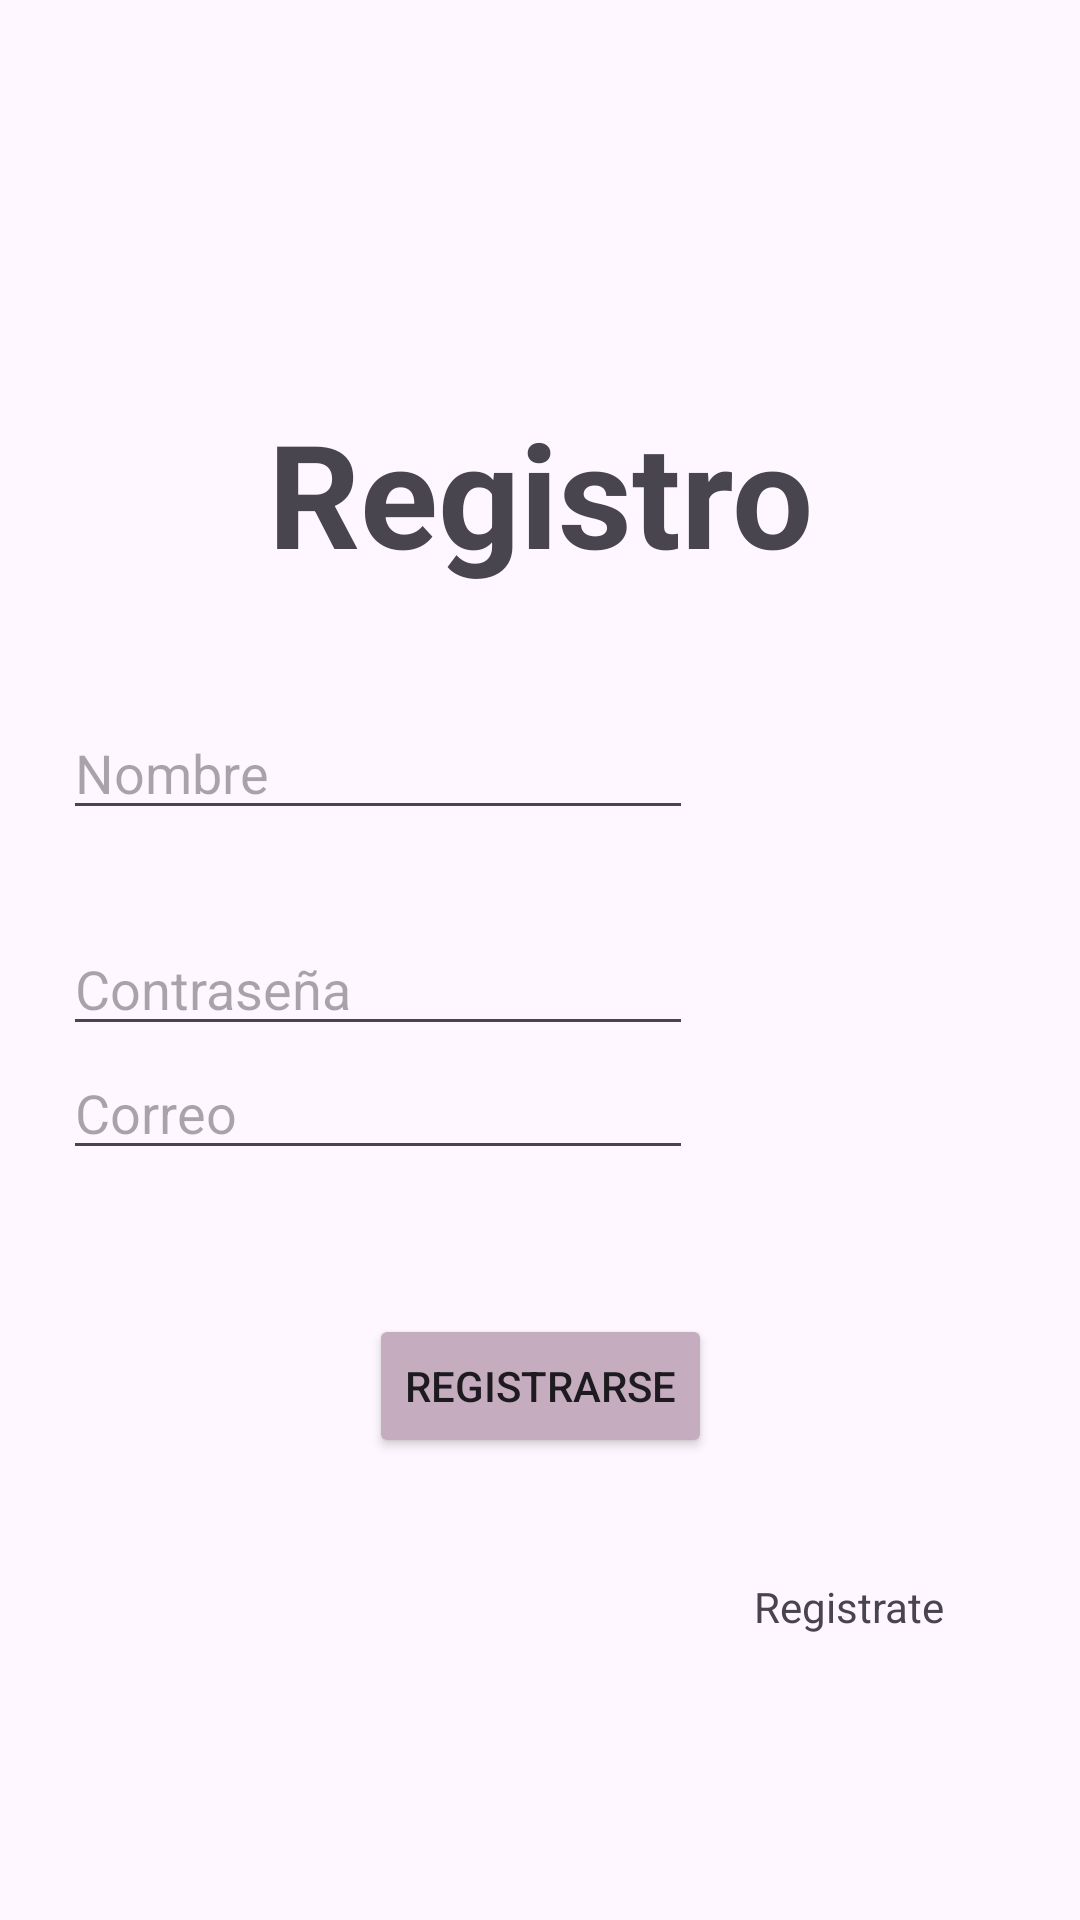

This screen was rendered from an Android layout file. Write that file and the resources it references.
<!-- AndroidManifest.xml: application theme Theme.HospitalGoodHelp -->
<!-- res/layout/activity_registrarse.xml -->
<?xml version="1.0" encoding="utf-8"?>
<androidx.constraintlayout.widget.ConstraintLayout xmlns:android="http://schemas.android.com/apk/res/android"
    xmlns:app="http://schemas.android.com/apk/res-auto"
    xmlns:tools="http://schemas.android.com/tools"
    android:id="@+id/main"
    android:layout_width="match_parent"
    android:layout_height="match_parent"
    android:background="@drawable/ic_mainactivitybackground"
    tools:context=".Registrarse">

    <EditText
        android:id="@+id/txtCorreoUsuario"
        android:layout_width="wrap_content"
        android:layout_height="wrap_content"
        android:layout_marginBottom="48dp"
        android:ems="10"
        android:hint="Correo"
        android:inputType="text"
        app:layout_constraintBottom_toTopOf="@+id/btnRegistrarse"
        app:layout_constraintEnd_toEndOf="parent"
        app:layout_constraintHorizontal_bias="0.139"
        app:layout_constraintStart_toStartOf="parent" />

    <EditText
        android:id="@+id/txtContraseñaUsuario"
        android:layout_width="wrap_content"
        android:layout_height="wrap_content"
        android:ems="10"
        android:hint="Contraseña"
        android:inputType="text"
        app:layout_constraintBottom_toBottomOf="parent"
        app:layout_constraintEnd_toEndOf="parent"
        app:layout_constraintHorizontal_bias="0.139"
        app:layout_constraintStart_toStartOf="parent"
        app:layout_constraintTop_toBottomOf="@+id/textView"
        app:layout_constraintVertical_bias="0.276" />

    <TextView
        android:id="@+id/textView"
        android:layout_width="wrap_content"
        android:layout_height="wrap_content"
        android:layout_marginTop="4dp"
        android:fontFamily="sans-serif"
        android:text="Registro"
        android:textAlignment="center"
        android:textAllCaps="false"
        android:textSize="48sp"
        android:textStyle="bold"
        android:typeface="sans"
        app:layout_constraintBottom_toBottomOf="parent"
        app:layout_constraintEnd_toEndOf="parent"
        app:layout_constraintStart_toStartOf="parent"
        app:layout_constraintTop_toTopOf="parent"
        app:layout_constraintVertical_bias="0.224" />

    <EditText
        android:id="@+id/txtNombreUsuario"
        android:layout_width="wrap_content"
        android:layout_height="wrap_content"
        android:ems="10"
        android:hint="Nombre"
        android:inputType="text"
        app:layout_constraintBottom_toBottomOf="parent"
        app:layout_constraintEnd_toEndOf="parent"
        app:layout_constraintHorizontal_bias="0.139"
        app:layout_constraintStart_toStartOf="parent"
        app:layout_constraintTop_toTopOf="parent"
        app:layout_constraintVertical_bias="0.393" />

    <Button
        android:id="@+id/btnRegistrarse"
        android:layout_width="wrap_content"
        android:layout_height="wrap_content"
        android:backgroundTint="#C5ACBE"
        android:text="Registrarse"
        app:layout_constraintBottom_toBottomOf="parent"
        app:layout_constraintEnd_toEndOf="parent"
        app:layout_constraintStart_toStartOf="parent"
        app:layout_constraintTop_toTopOf="parent"
        app:layout_constraintVertical_bias="0.74" />

    <TextView
        android:id="@+id/lblPoseesunacuenta"
        android:layout_width="wrap_content"
        android:layout_height="wrap_content"
        android:layout_marginStart="14dp"
        android:layout_marginTop="40dp"
        android:text="Registrate"
        app:layout_constraintStart_toEndOf="@+id/btnRegistrarse"
        app:layout_constraintTop_toBottomOf="@+id/btnRegistrarse" />

</androidx.constraintlayout.widget.ConstraintLayout>
<!-- resources referenced by this layout -->
<resources>
  <style name="Theme.HospitalGoodHelp" parent="Base.Theme.HospitalGoodHelp" />
  <style name="Base.Theme.HospitalGoodHelp" parent="Theme.Material3.DayNight.NoActionBar">
          
          
      </style>
</resources>
